Run: headless pygame with SDL's dummy video driver; simulated clock (each Clock.tick advances the game by its frame time, no real sleeping); random seed 0; keys injected as events and as key.get_pressed() state; no mouse input.
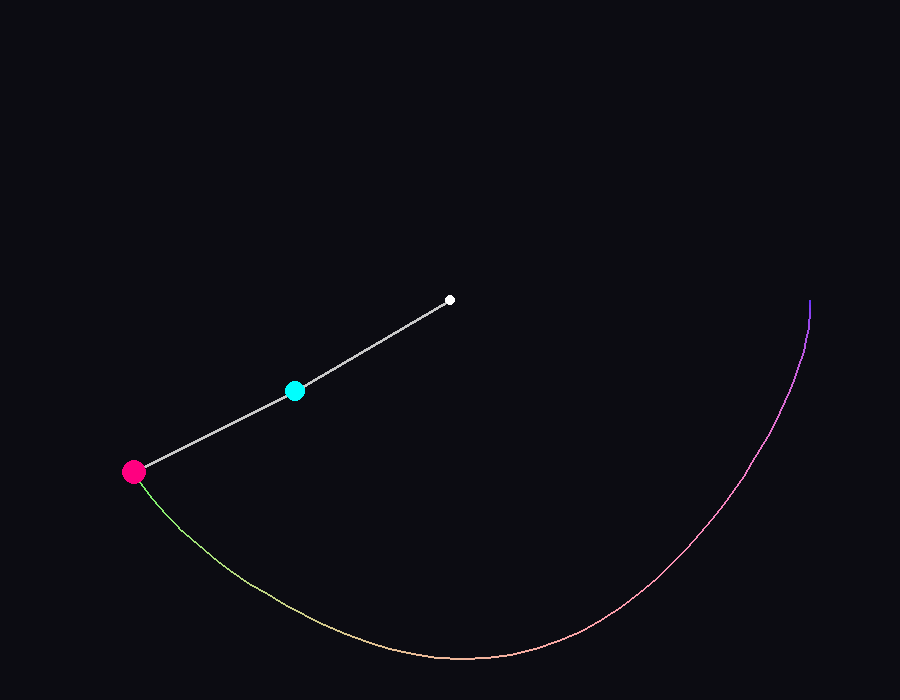
Frame 1 of 4 · flips 1–60 · no input
Frame 2 of 4 · flips 61–180 · tapped SPACE, RETURN · held RIGHT (→), D · screen unchanged from frame 1, image omitted
Frame 3 of 4 · flips 181–300 · held DOWN (↓), S · screen unchanged from frame 2, image omitted
Frame 4 of 4 · flips 301–420 · held LEFT (←), A, UP (↑), W · screen unchanged from frame 3, image omitted

The pygame program that drew these frames:

import pygame
import math
import sys

# Ekran Ayarları
WIDTH, HEIGHT = 900, 700
pygame.init()
screen = pygame.display.set_mode((WIDTH, HEIGHT))
pygame.display.set_caption("Kaotik Çift Sarkaç ve Çizgi İzi Simülasyonu")
clock = pygame.time.Clock()

# Sarkaç Parametreleri (Uzunluklar ve Kütleler)
L1, L2 = 180, 180  # Sarkaç kollarının uzunlukları
M1, M2 = 15, 15    # Sarkaç uçlarındaki kütleler
G = 0.6            # Yerçekimi ivmesi (Hızı ayarlamak için ölçeklendi)

# Başlangıç Durumları (Açılar ve Açısal Hızlar)
# Açılar radyan cinsinden (math.pi / 2 = 90 derece)
theta1 = math.pi / 2
theta2 = math.pi / 2
alpha1 = 0.0  # Açısal hız 1
alpha2 = 0.0  # Açısal hız 2

# Merkez Noktası (Sarkacın tavana asıldığı yer)
CENTER_X, CENTER_Y = WIDTH // 2, HEIGHT // 2 - 50

# Sarkacın ucunun bıraktığı izleri saklamak için liste
trace_points = []
MAX_TRACE_LENGTH = 1200  # Ekranda kalacak maksimum iz çizgisi sayısı

# Renk Tanımlamaları
COLOR_BG = (12, 12, 18)       # Gece mavisi / siyah arka plan
COLOR_PENDULUM = (200, 200, 200) # Sarkaç kolları rengi

running = True
paused = False

while running:
    screen.fill(COLOR_BG)
    
    for event in pygame.event.get():
        if event.type == pygame.QUIT:
            running = False
        elif event.type == pygame.KEYDOWN:
            if event.key == pygame.K_SPACE:  # Boşluk tuşu ile duraklat
                paused = not paused
            elif event.key == pygame.K_c:    # 'C' ile sadece çizilen izi temizle
                trace_points.clear()

    if not paused:
        # ÇİFT SARKAÇ HAREKET DENKLEMLERİ (Lagrangian Mekaniği Çözümü)
        # Bu formüller sarkacın o anki açılarına göre ivmelerini (accel1 ve accel2) hesaplar.
        num1 = -G * (2 * M1 + M2) * math.sin(theta1) - M2 * G * math.sin(theta1 - 2 * theta2) - 2 * math.sin(theta1 - theta2) * M2 * (alpha2**2 * L2 + alpha1**2 * L1 * math.cos(theta1 - theta2))
        den1 = L1 * (2 * M1 + M2 - M2 * math.cos(2 * theta1 - 2 * theta2))
        accel1 = num1 / den1

        num2 = 2 * math.sin(theta1 - theta2) * (alpha1**2 * L1 * (M1 + M2) + G * (M1 + M2) * math.cos(theta1) + alpha2**2 * L2 * M2 * math.cos(theta1 - theta2))
        den2 = L2 * (2 * M1 + M2 - M2 * math.cos(2 * theta1 - 2 * theta2))
        accel2 = num2 / den2

        # Hız ve konum güncelleme (Euler-Cromer Metodu)
        alpha1 += accel1
        alpha2 += accel2
        theta1 += alpha1
        theta2 += alpha2

        # Sürtünme simülasyonu (Enerjinin sonsuza gitmesini engellemek için hafif sönümleme)
        alpha1 *= 0.999
        alpha2 *= 0.999

    # Birinci sarkacın uç koordinatları
    x1 = CENTER_X + L1 * math.sin(theta1)
    y1 = CENTER_Y + L1 * math.cos(theta1)

    # İkinci sarkacın uç koordinatları (İzi bırakan asıl kaotik uç)
    x2 = x1 + L2 * math.sin(theta2)
    y2 = y1 + L2 * math.cos(theta2)

    # Eğer oyun duraklatılmadıysa yeni pozisyonu iz listesine ekle
    if not paused:
        trace_points.append((x2, y2))
        if len(trace_points) > MAX_TRACE_LENGTH:
            trace_points.pop(0)

    # 1. İZİ ÇİZME: Zaman içindeki renk geçişi (Gökkuşağı / Spektrum etkisi)
    if len(trace_points) > 1:
        for i in range(len(trace_points) - 1):
            # İz eskidikçe rengini değiştiren ve solduran bir renk algoritması
            progress = i / len(trace_points)
            r = int(100 + 155 * math.sin(progress * math.pi))
            g = int(50 + 205 * progress)
            b = int(255 - 155 * progress)
            
            pygame.draw.line(screen, (r, g, b), trace_points[i], trace_points[i+1], 2)

    # 2. SARKAÇ KOLLARINI VE KÜTLELERİ ÇİZME
    # Tavandan birinci kütleye kol
    pygame.draw.line(screen, COLOR_PENDULUM, (CENTER_X, CENTER_Y), (x1, y1), 3)
    # Birinci kütleden ikinci kütleye kol
    pygame.draw.line(screen, COLOR_PENDULUM, (x1, y1), (x2, y2), 3)

    # Kütlelerin kendileri (Daireler)
    pygame.draw.circle(screen, (0, 255, 254), (int(x1), int(y1)), 10)
    pygame.draw.circle(screen, (255, 0, 128), (int(x2), int(y2)), 12)
    # Sabit tavan noktası
    pygame.draw.circle(screen, (255, 255, 255), (CENTER_X, CENTER_Y), 5)

    pygame.display.flip()
    clock.tick(60)  # 60 FPS akıcılık

pygame.quit()
sys.exit()
